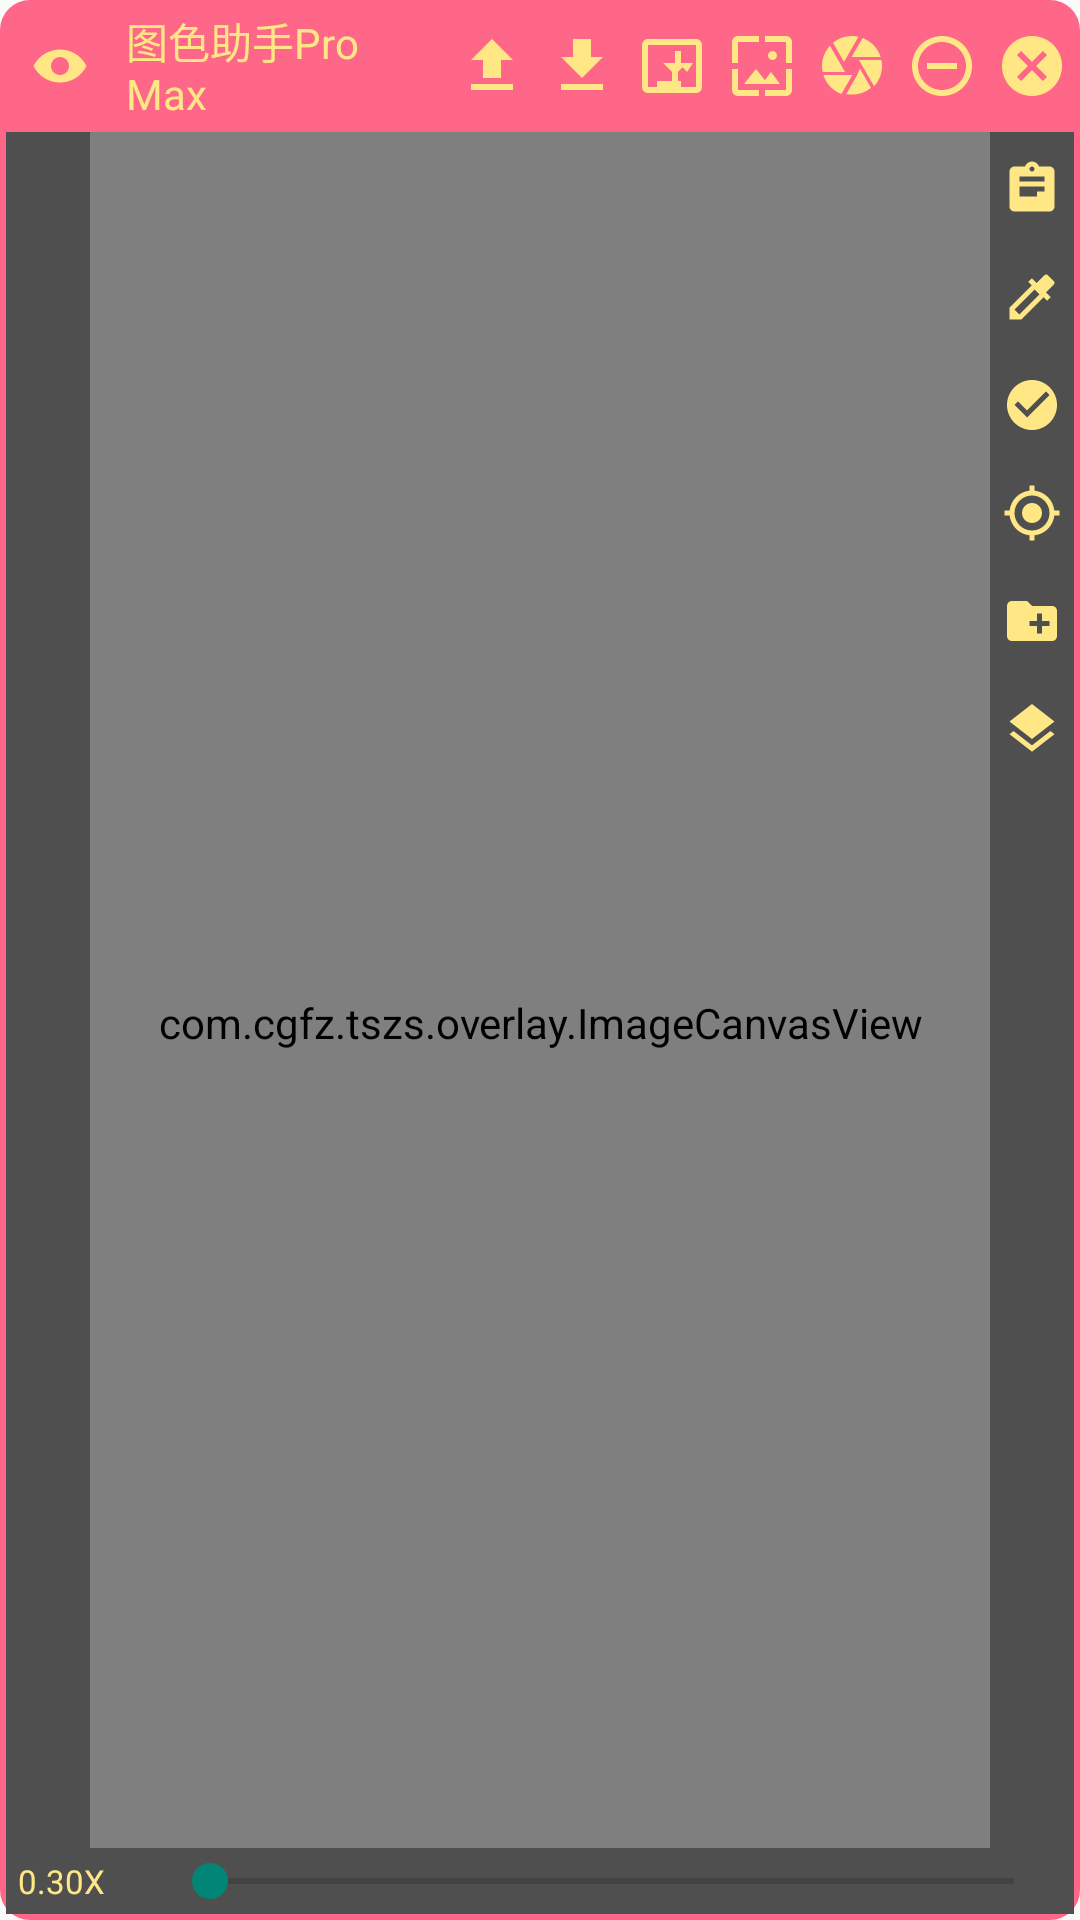

Android layout source for this screen:
<!-- AndroidManifest.xml: application theme Theme.Tszs -->
<!-- res/layout/overlay_main.xml -->
<?xml version="1.0" encoding="utf-8"?>
<LinearLayout xmlns:android="http://schemas.android.com/apk/res/android"
    android:id="@+id/panel_root"
    android:layout_width="match_parent"
    android:layout_height="match_parent"
    android:orientation="vertical"
    android:background="@drawable/bg_panel"
    android:padding="2dp">

    
    <LinearLayout
        android:id="@+id/title_bar"
        android:layout_width="match_parent"
        android:layout_height="40dp"
        android:orientation="horizontal"
        android:gravity="center_vertical">

        
        <ImageView
            android:id="@+id/window_operate"
            android:layout_width="36dp"
            android:layout_height="36dp"
            android:src="@drawable/ic_tilt_shift"
            android:scaleType="centerInside"
            android:contentDescription="handle"/>

        <TextView
            android:id="@+id/title_text"
            android:layout_width="0dp"
            android:layout_height="wrap_content"
            android:layout_weight="1"
            android:text="图色助手Pro Max"
            android:textColor="@color/tszs_yellow"
            android:textSize="14sp"
            android:paddingStart="4dp"
            android:paddingEnd="4dp"/>

        
        <LinearLayout
            android:id="@+id/top_actions"
            android:layout_width="wrap_content"
            android:layout_height="match_parent"
            android:orientation="horizontal">

            <ImageView android:id="@+id/act_upload" style="@style/TopIcon" android:src="@drawable/ic_upload"/>
            <ImageView android:id="@+id/act_download" style="@style/TopIcon" android:src="@drawable/ic_download"/>
            <ImageView android:id="@+id/act_binarize" style="@style/TopIcon" android:src="@drawable/ic_exposure"/>
            <ImageView android:id="@+id/act_resize" style="@style/TopIcon" android:src="@drawable/ic_wallpaper"/>
            <ImageView android:id="@+id/act_capture" style="@style/TopIcon" android:src="@drawable/ic_camera"/>
            <ImageView android:id="@+id/act_remove" style="@style/TopIcon" android:src="@drawable/ic_remove"/>
            <ImageView android:id="@+id/act_exit" style="@style/TopIcon" android:src="@drawable/ic_close"/>
        </LinearLayout>
    </LinearLayout>

    
    <FrameLayout
        android:id="@+id/stage"
        android:layout_width="match_parent"
        android:layout_height="0dp"
        android:layout_weight="1"
        android:layout_marginTop="2dp">

        <com.cgfz.tszs.overlay.ImageCanvasView
            android:id="@+id/canvas"
            android:layout_width="match_parent"
            android:layout_height="match_parent"/>

        
        <LinearLayout
            android:id="@+id/img_slot_list"
            android:layout_width="28dp"
            android:layout_height="match_parent"
            android:orientation="vertical"
            android:background="@color/tszs_dim_black"
            android:layout_marginBottom="22dp"/>

        
        <LinearLayout
            android:layout_width="wrap_content"
            android:layout_height="match_parent"
            android:layout_gravity="end"
            android:orientation="horizontal"
            android:layout_marginBottom="22dp">

            
            <FrameLayout
                android:id="@+id/right_panel"
                android:layout_width="180dp"
                android:layout_height="match_parent"
                android:visibility="gone">

                
                <LinearLayout
                    android:id="@+id/color_record"
                    android:layout_width="match_parent"
                    android:layout_height="match_parent"
                    android:orientation="vertical">

                    <LinearLayout
                        android:layout_width="match_parent"
                        android:layout_height="28dp"
                        android:orientation="horizontal"
                        android:background="@color/tszs_dim_black"
                        android:gravity="center_vertical"
                        android:paddingStart="6dp">

                        <TextView
                            android:layout_width="0dp"
                            android:layout_height="wrap_content"
                            android:layout_weight="1"
                            android:text="颜色记录"
                            android:textColor="@color/tszs_yellow"
                            android:textSize="12sp"/>

                        <TextView
                            android:id="@+id/btn_clear_colors"
                            android:layout_width="wrap_content"
                            android:layout_height="match_parent"
                            android:background="@color/tszs_yellow"
                            android:gravity="center"
                            android:text="清空"
                            android:textColor="#FFFF0000"
                            android:textSize="12sp"
                            android:paddingStart="8dp"
                            android:paddingEnd="8dp"/>
                    </LinearLayout>

                    <androidx.recyclerview.widget.RecyclerView
                        android:id="@+id/color_list"
                        android:layout_width="match_parent"
                        android:layout_height="match_parent"
                        android:background="@color/tszs_slot_inactive"/>
                </LinearLayout>

                
                <LinearLayout
                    android:id="@+id/small_img_record"
                    android:layout_width="match_parent"
                    android:layout_height="match_parent"
                    android:orientation="vertical"
                    android:visibility="gone">

                    <TextView
                        android:layout_width="match_parent"
                        android:layout_height="28dp"
                        android:background="@color/tszs_dim_black"
                        android:gravity="center_vertical"
                        android:paddingStart="6dp"
                        android:text="图片记录"
                        android:textColor="@color/tszs_yellow"
                        android:textSize="12sp"/>

                    <ImageView
                        android:id="@+id/small_img"
                        android:layout_width="match_parent"
                        android:layout_height="match_parent"
                        android:background="@color/tszs_slot_inactive"
                        android:scaleType="fitCenter"/>
                </LinearLayout>
            </FrameLayout>

            
            <LinearLayout
                android:layout_width="28dp"
                android:layout_height="match_parent"
                android:orientation="vertical"
                android:background="@color/tszs_dim_black">

                <ImageView android:id="@+id/opt_toggle_panel" style="@style/SideIcon" android:src="@drawable/ic_assignment"/>
                <ImageView android:id="@+id/opt_mode" style="@style/SideIcon" android:src="@drawable/ic_colorize"/>
                <ImageView android:id="@+id/opt_pick" style="@style/SideIcon" android:src="@drawable/ic_check"/>
                <ImageView android:id="@+id/opt_test" style="@style/SideIcon" android:src="@drawable/ic_target"/>
                <ImageView android:id="@+id/opt_save" style="@style/SideIcon" android:src="@drawable/ic_folder_plus"/>
                <ImageView android:id="@+id/opt_copy" style="@style/SideIcon" android:src="@drawable/ic_layers"/>
            </LinearLayout>
        </LinearLayout>

        
        <LinearLayout
            android:layout_width="match_parent"
            android:layout_height="22dp"
            android:layout_gravity="bottom"
            android:orientation="horizontal"
            android:gravity="center_vertical"
            android:background="@color/tszs_dim_black"
            android:paddingStart="4dp"
            android:paddingEnd="4dp">

            <TextView
                android:id="@+id/ratio_text"
                android:layout_width="48dp"
                android:layout_height="wrap_content"
                android:text="0.30X"
                android:textColor="@color/tszs_yellow"
                android:textSize="11sp"/>

            <SeekBar
                android:id="@+id/zoom_bar"
                android:layout_width="0dp"
                android:layout_height="wrap_content"
                android:layout_weight="1"
                android:max="500"
                android:progress="0"/>
        </LinearLayout>
    </FrameLayout>
</LinearLayout>
<!-- resources referenced by this layout -->
<resources>
  <color name="tszs_dim_black">#60000000</color>
  <color name="tszs_slot_inactive">#30000000</color>
  <color name="tszs_yellow">#FFE785</color>
  <!-- drawable bg_panel (drawable) -->
  <?xml version="1.0" encoding="utf-8"?>
  <shape xmlns:android="http://schemas.android.com/apk/res/android">
      <solid android:color="@color/tszs_pink"/>
      <corners android:radius="10dp"/>
  </shape>
  <!-- drawable ic_check (drawable) -->
  <?xml version="1.0" encoding="utf-8"?>
  <vector xmlns:android="http://schemas.android.com/apk/res/android"
      android:width="24dp" android:height="24dp"
      android:viewportWidth="24" android:viewportHeight="24"
      android:tint="@color/tszs_yellow">
      <path android:fillColor="#000" android:pathData="M12,2C6.48,2 2,6.48 2,12s4.48,10 10,10 10,-4.48 10,-10S17.52,2 12,2zM10,17l-5,-5 1.41,-1.41L10,14.17l7.59,-7.59L19,8l-9,9z"/>
  </vector>
  <!-- drawable ic_download (drawable) -->
  <?xml version="1.0" encoding="utf-8"?>
  <vector xmlns:android="http://schemas.android.com/apk/res/android"
      android:width="24dp" android:height="24dp"
      android:viewportWidth="24" android:viewportHeight="24"
      android:tint="@color/tszs_yellow">
      <path android:fillColor="#000" android:pathData="M19,9h-4V3H9v6H5l7,7 7,-7zM5,18v2h14v-2H5z"/>
  </vector>
  <!-- drawable ic_folder_plus (drawable) -->
  <?xml version="1.0" encoding="utf-8"?>
  <vector xmlns:android="http://schemas.android.com/apk/res/android"
      android:width="24dp" android:height="24dp"
      android:viewportWidth="24" android:viewportHeight="24"
      android:tint="@color/tszs_yellow">
      <path android:fillColor="#000" android:pathData="M20,6h-8l-2,-2H4c-1.11,0 -1.99,0.89 -1.99,2L2,18c0,1.11 0.89,2 2,2h16c1.11,0 2,-0.89 2,-2V8c0,-1.11 -0.89,-2 -2,-2zM19,14h-3v3h-2v-3h-3v-2h3V9h2v3h3v2z"/>
  </vector>
  <!-- drawable ic_layers (drawable) -->
  <?xml version="1.0" encoding="utf-8"?>
  <vector xmlns:android="http://schemas.android.com/apk/res/android"
      android:width="24dp" android:height="24dp"
      android:viewportWidth="24" android:viewportHeight="24"
      android:tint="@color/tszs_yellow">
      <path android:fillColor="#000" android:pathData="M11.99,18.54l-7.37,-5.73L3,14.07l9,7 9,-7 -1.63,-1.27 -7.38,5.74zM12,16l7.36,-5.73L21,9l-9,-7 -9,7 1.63,1.27L12,16z"/>
  </vector>
  <!-- drawable ic_remove (drawable) -->
  <?xml version="1.0" encoding="utf-8"?>
  <vector xmlns:android="http://schemas.android.com/apk/res/android"
      android:width="24dp" android:height="24dp"
      android:viewportWidth="24" android:viewportHeight="24"
      android:tint="@color/tszs_yellow">
      <path android:fillColor="#000" android:pathData="M7,11v2h10v-2L7,11zM12,2C6.48,2 2,6.48 2,12s4.48,10 10,10 10,-4.48 10,-10S17.52,2 12,2zM12,20c-4.41,0 -8,-3.59 -8,-8s3.59,-8 8,-8 8,3.59 8,8 -3.59,8 -8,8z"/>
  </vector>
  <!-- drawable ic_upload (drawable) -->
  <?xml version="1.0" encoding="utf-8"?>
  <vector xmlns:android="http://schemas.android.com/apk/res/android"
      android:width="24dp" android:height="24dp"
      android:viewportWidth="24" android:viewportHeight="24"
      android:tint="@color/tszs_yellow">
      <path android:fillColor="#000" android:pathData="M9,16h6v-6h4l-7,-7 -7,7h4zM5,18h14v2H5z"/>
  </vector>
  <style name="SideIcon">
          <item name="android:layout_width">match_parent</item>
          <item name="android:layout_height">34dp</item>
          <item name="android:scaleType">centerInside</item>
          <item name="android:padding">4dp</item>
          <item name="android:layout_marginTop">2dp</item>
      </style>
  <style name="TopIcon">
          <item name="android:layout_width">28dp</item>
          <item name="android:layout_height">match_parent</item>
          <item name="android:scaleType">centerInside</item>
          <item name="android:padding">2dp</item>
          <item name="android:layout_marginStart">2dp</item>
      </style>
  <style name="Theme.Tszs" parent="android:Theme.Material.Light.NoActionBar" />
  <color name="tszs_pink">#FF6789</color>
</resources>
